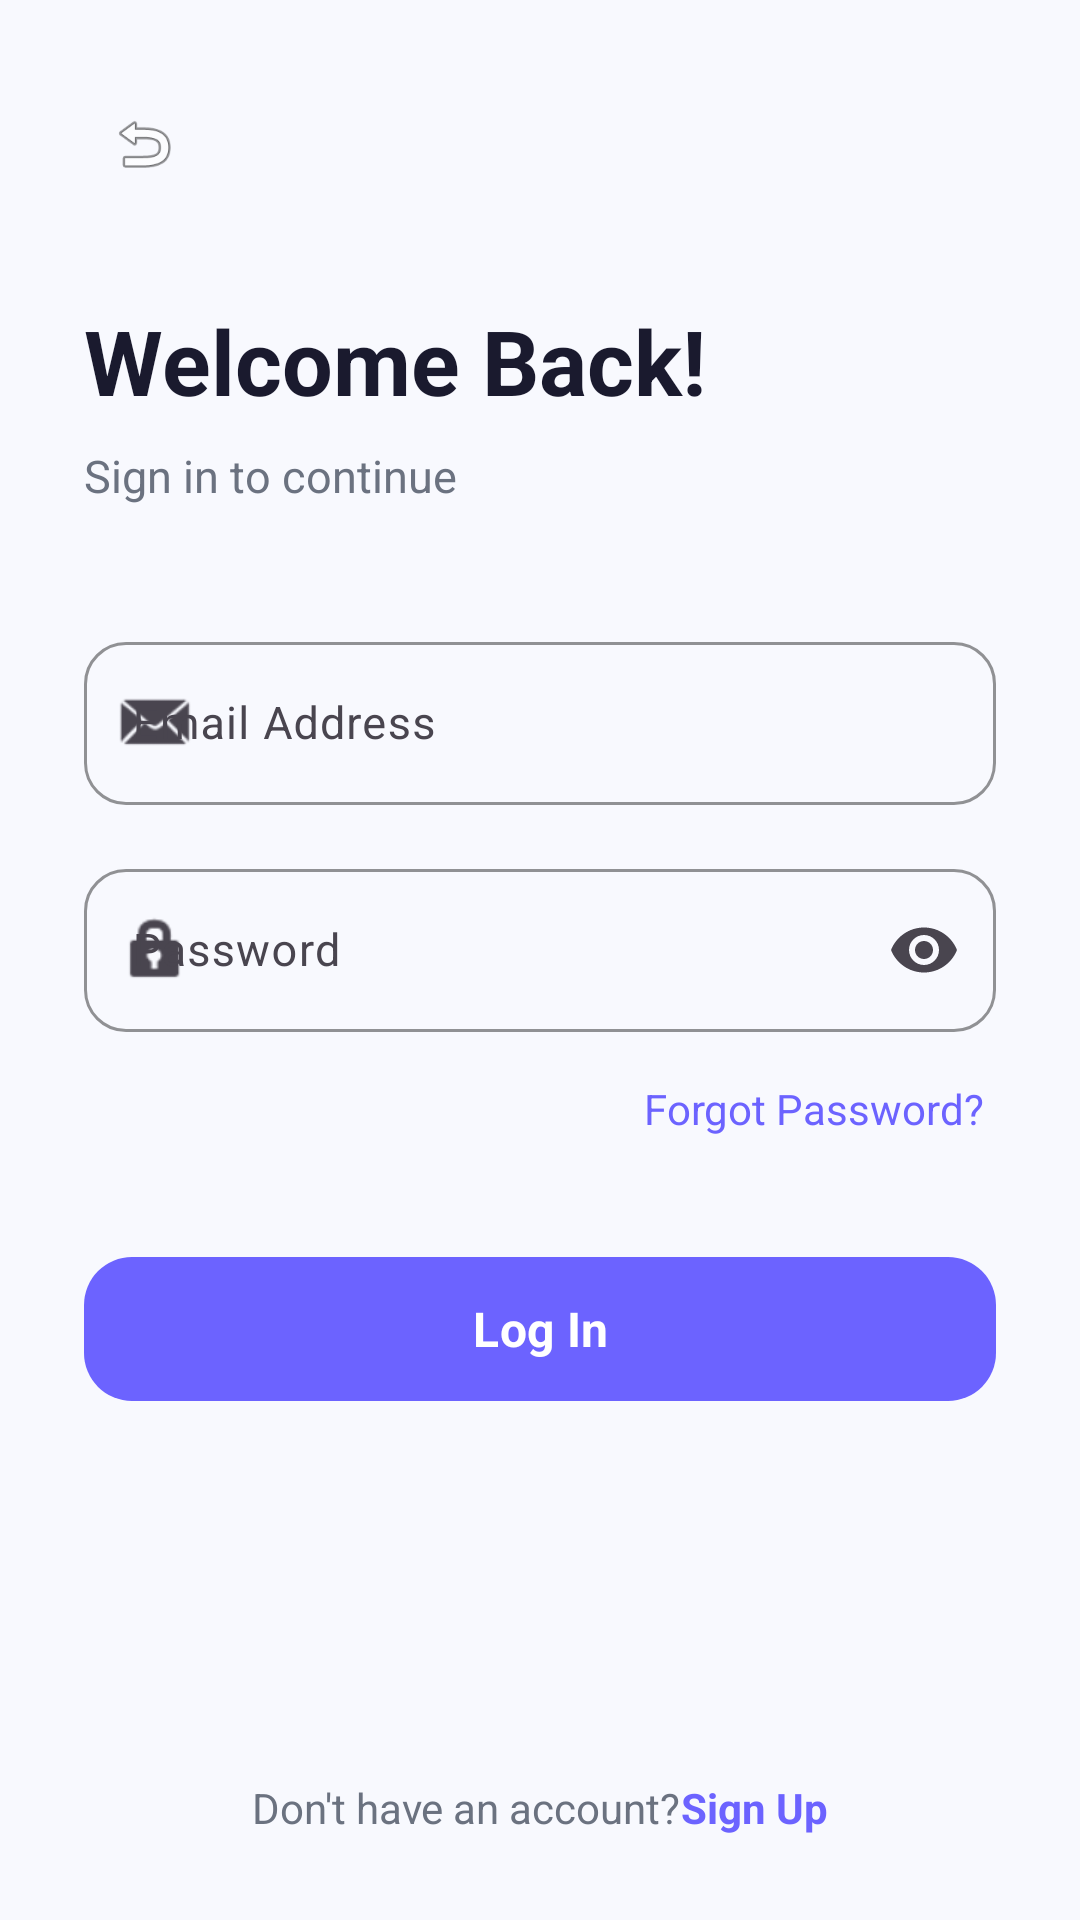

Reconstruct the res/layout file that produces this screen, plus the resources it refers to.
<!-- AndroidManifest.xml: activity theme Theme.OneTap -->
<!-- res/layout/activity_login.xml -->
<?xml version="1.0" encoding="utf-8"?>
<ScrollView xmlns:android="http://schemas.android.com/apk/res/android"
    xmlns:app="http://schemas.android.com/apk/res-auto"
    android:layout_width="match_parent"
    android:layout_height="match_parent"
    android:background="@color/bg_primary"
    android:fillViewport="true">

    <LinearLayout
        android:layout_width="match_parent"
        android:layout_height="wrap_content"
        android:orientation="vertical"
        android:padding="28dp">

        
        <ImageView
            android:id="@+id/ivBack"
            android:layout_width="40dp"
            android:layout_height="40dp"
            android:padding="8dp"
            android:src="@android:drawable/ic_menu_revert"
            android:contentDescription="Back"
            android:background="?attr/selectableItemBackgroundBorderless" />

        
        <View
            android:layout_width="0dp"
            android:layout_height="32dp" />

        
        <TextView
            android:layout_width="wrap_content"
            android:layout_height="wrap_content"
            android:text="@string/login_title"
            android:textColor="@color/text_primary"
            android:textSize="30sp"
            android:textStyle="bold" />

        
        <TextView
            android:layout_width="wrap_content"
            android:layout_height="wrap_content"
            android:layout_marginTop="8dp"
            android:text="@string/login_subtitle"
            android:textColor="@color/text_secondary"
            android:textSize="15sp" />

        
        <View
            android:layout_width="0dp"
            android:layout_height="40dp" />

        
        <com.google.android.material.textfield.TextInputLayout
            android:id="@+id/tilEmail"
            style="@style/InputField"
            android:layout_width="match_parent"
            android:layout_height="wrap_content"
            android:hint="@string/hint_email"
            app:startIconDrawable="@android:drawable/sym_action_email">

            <com.google.android.material.textfield.TextInputEditText
                android:id="@+id/etEmail"
                android:layout_width="match_parent"
                android:layout_height="wrap_content"
                android:inputType="textEmailAddress"
                android:textSize="15sp" />

        </com.google.android.material.textfield.TextInputLayout>

        
        <com.google.android.material.textfield.TextInputLayout
            android:id="@+id/tilPassword"
            style="@style/InputField"
            android:layout_width="match_parent"
            android:layout_height="wrap_content"
            android:layout_marginTop="16dp"
            android:hint="@string/hint_password"
            app:startIconDrawable="@android:drawable/ic_lock_idle_lock"
            app:endIconMode="password_toggle">

            <com.google.android.material.textfield.TextInputEditText
                android:id="@+id/etPassword"
                android:layout_width="match_parent"
                android:layout_height="wrap_content"
                android:inputType="textPassword"
                android:textSize="15sp" />

        </com.google.android.material.textfield.TextInputLayout>

        
        <TextView
            android:id="@+id/tvForgotPassword"
            android:layout_width="wrap_content"
            android:layout_height="wrap_content"
            android:layout_gravity="end"
            android:layout_marginTop="12dp"
            android:padding="4dp"
            android:text="@string/forgot_password"
            android:textColor="@color/primary"
            android:textSize="14sp" />

        
        <View
            android:layout_width="0dp"
            android:layout_height="32dp" />

        
        <com.google.android.material.button.MaterialButton
            android:id="@+id/btnLogin"
            android:layout_width="match_parent"
            android:layout_height="56dp"
            android:text="@string/btn_login"
            android:textColor="@color/text_white"
            android:textSize="16sp"
            android:textStyle="bold"
            android:textAllCaps="false"
            app:cornerRadius="16dp"
            app:backgroundTint="@color/primary" />

        
        <ProgressBar
            android:id="@+id/progressBar"
            android:layout_width="36dp"
            android:layout_height="36dp"
            android:layout_gravity="center"
            android:layout_marginTop="16dp"
            android:visibility="gone"
            android:indeterminateTint="@color/primary" />

        
        <View
            android:layout_width="0dp"
            android:layout_height="0dp"
            android:layout_weight="1" />

        
        <LinearLayout
            android:layout_width="wrap_content"
            android:layout_height="wrap_content"
            android:layout_gravity="center"
            android:layout_marginTop="24dp"
            android:orientation="horizontal">

            <TextView
                android:layout_width="wrap_content"
                android:layout_height="wrap_content"
                android:text="@string/no_account"
                android:textColor="@color/text_secondary"
                android:textSize="14sp" />

            <TextView
                android:id="@+id/tvSignUp"
                android:layout_width="wrap_content"
                android:layout_height="wrap_content"
                android:text="@string/sign_up_link"
                android:textColor="@color/primary"
                android:textSize="14sp"
                android:textStyle="bold" />

        </LinearLayout>

    </LinearLayout>

</ScrollView>
<!-- resources referenced by this layout -->
<resources>
  <color name="bg_primary">#F8F9FE</color>
  <color name="primary">#6C63FF</color>
  <color name="text_primary">#1A1A2E</color>
  <color name="text_secondary">#6B7280</color>
  <color name="text_white">#FFFFFF</color>
  <string name="btn_login">Log In</string>
  <string name="forgot_password">Forgot Password?</string>
  <string name="hint_email">Email Address</string>
  <string name="hint_password">Password</string>
  <string name="login_subtitle">Sign in to continue</string>
  <string name="login_title">Welcome Back!</string>
  <string name="no_account">Don\'t have an account? </string>
  <string name="sign_up_link">Sign Up</string>
  <style name="InputField" parent="Widget.Material3.TextInputLayout.OutlinedBox">
          <item name="boxCornerRadiusTopStart">14dp</item>
          <item name="boxCornerRadiusTopEnd">14dp</item>
          <item name="boxCornerRadiusBottomStart">14dp</item>
          <item name="boxCornerRadiusBottomEnd">14dp</item>
          <item name="boxStrokeColor">@color/primary</item>
          <item name="hintTextColor">@color/primary</item>
      </style>
  <style name="Theme.OneTap" parent="Theme.Material3.Light.NoActionBar">
          <item name="colorPrimary">@color/primary</item>
          <item name="colorPrimaryDark">@color/primary_dark</item>
          <item name="colorAccent">@color/secondary</item>
          <item name="android:windowBackground">@color/bg_primary</item>
          <item name="android:statusBarColor">@color/primary</item>
          <item name="android:navigationBarColor">@color/bg_white</item>
          <item name="android:fontFamily">sans-serif</item>
          <item name="android:windowLightStatusBar">false</item>
      </style>
  <color name="primary_dark">#5A52D5</color>
  <color name="secondary">#FF6584</color>
  <color name="bg_white">#FFFFFF</color>
</resources>
